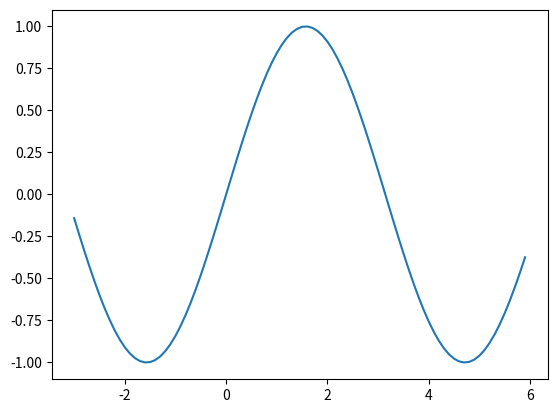
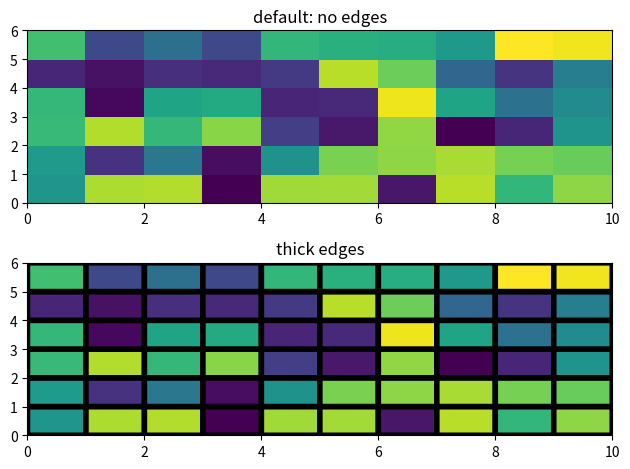

The script that saved these images, in order: (Note: this script raises an exception after producing the figures.)
# ---
# jupyter:
#   jupytext:
#     formats: ipynb,py:percent
#     text_representation:
#       extension: .py
#       format_name: percent
#       format_version: '1.3'
#       jupytext_version: 1.6.0
#   kernelspec:
#     display_name: Python 3
#     language: python
#     name: python3
# ---

# %%
import numpy as np
import matplotlib.pyplot as plt
from matplotlib.colors import LogNorm

# %matplotlib inline

# %%
x = np.arange(-3, 6, 0.1)
y = np.sin(x)
plt.plot(x, y)
plt.show()

# %% [markdown]
# # Pcolor graph with matplotlib

# %%
Z = np.random.rand(6, 10)

fig, (ax0, ax1) = plt.subplots(2, 1)

c = ax0.pcolor(Z)
ax0.set_title('default: no edges')

c = ax1.pcolor(Z, edgecolors='k', linewidths=4)
ax1.set_title('thick edges')

fig.tight_layout()
plt.show()

# %% [markdown]
# # Parametric Curve with matplotlib

# %%
plt.rcParams['legend.fontsize'] = 10

fig = plt.figure()
ax = fig.gca(projection='3d')

# Prepare arrays x, y, z
theta = np.linspace(-4 * np.pi, 4 * np.pi, 100)
z = np.linspace(-2, 2, 100)
r = z**2 + 1
x = r * np.sin(theta)
y = r * np.cos(theta)

ax.plot(x, y, z, label='parametric curve')
ax.legend()

# %%
